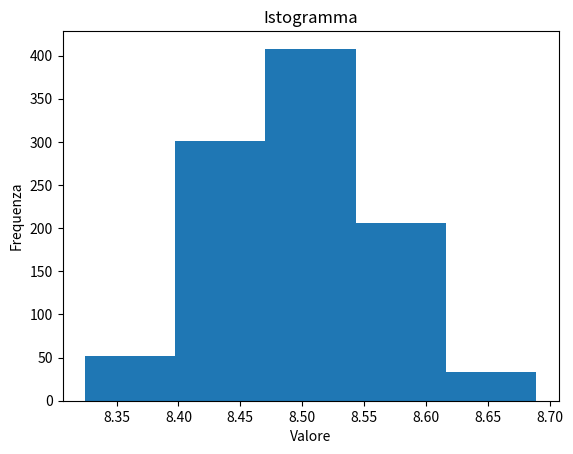

Recreate this plot in Python.

from random import *
from random import seed
import numpy as np 
import random




# distribuzione Uniforme

def uniform_distribution(min_value, max_value):
    return random.uniform(min_value, max_value) 


k = 1000

def Media(l):

    media = sum(l) / len(l)

    return media


unra_uniforme = []

for i in range(k):

    l = []

    for i in range(k):

        Uniforme = uniform_distribution(5,12)

        l.append(Uniforme)


    media = Media(l)
    unra_uniforme.append(media)
    l = []



import matplotlib.pyplot as plt

def plot_histogram(data, bins=10):
    plt.hist(data, bins=bins)
    plt.xlabel('Valore')
    plt.ylabel('Frequenza')
    plt.title('Istogramma')
    plt.show()


plot_histogram(unra_uniforme, bins=5)


